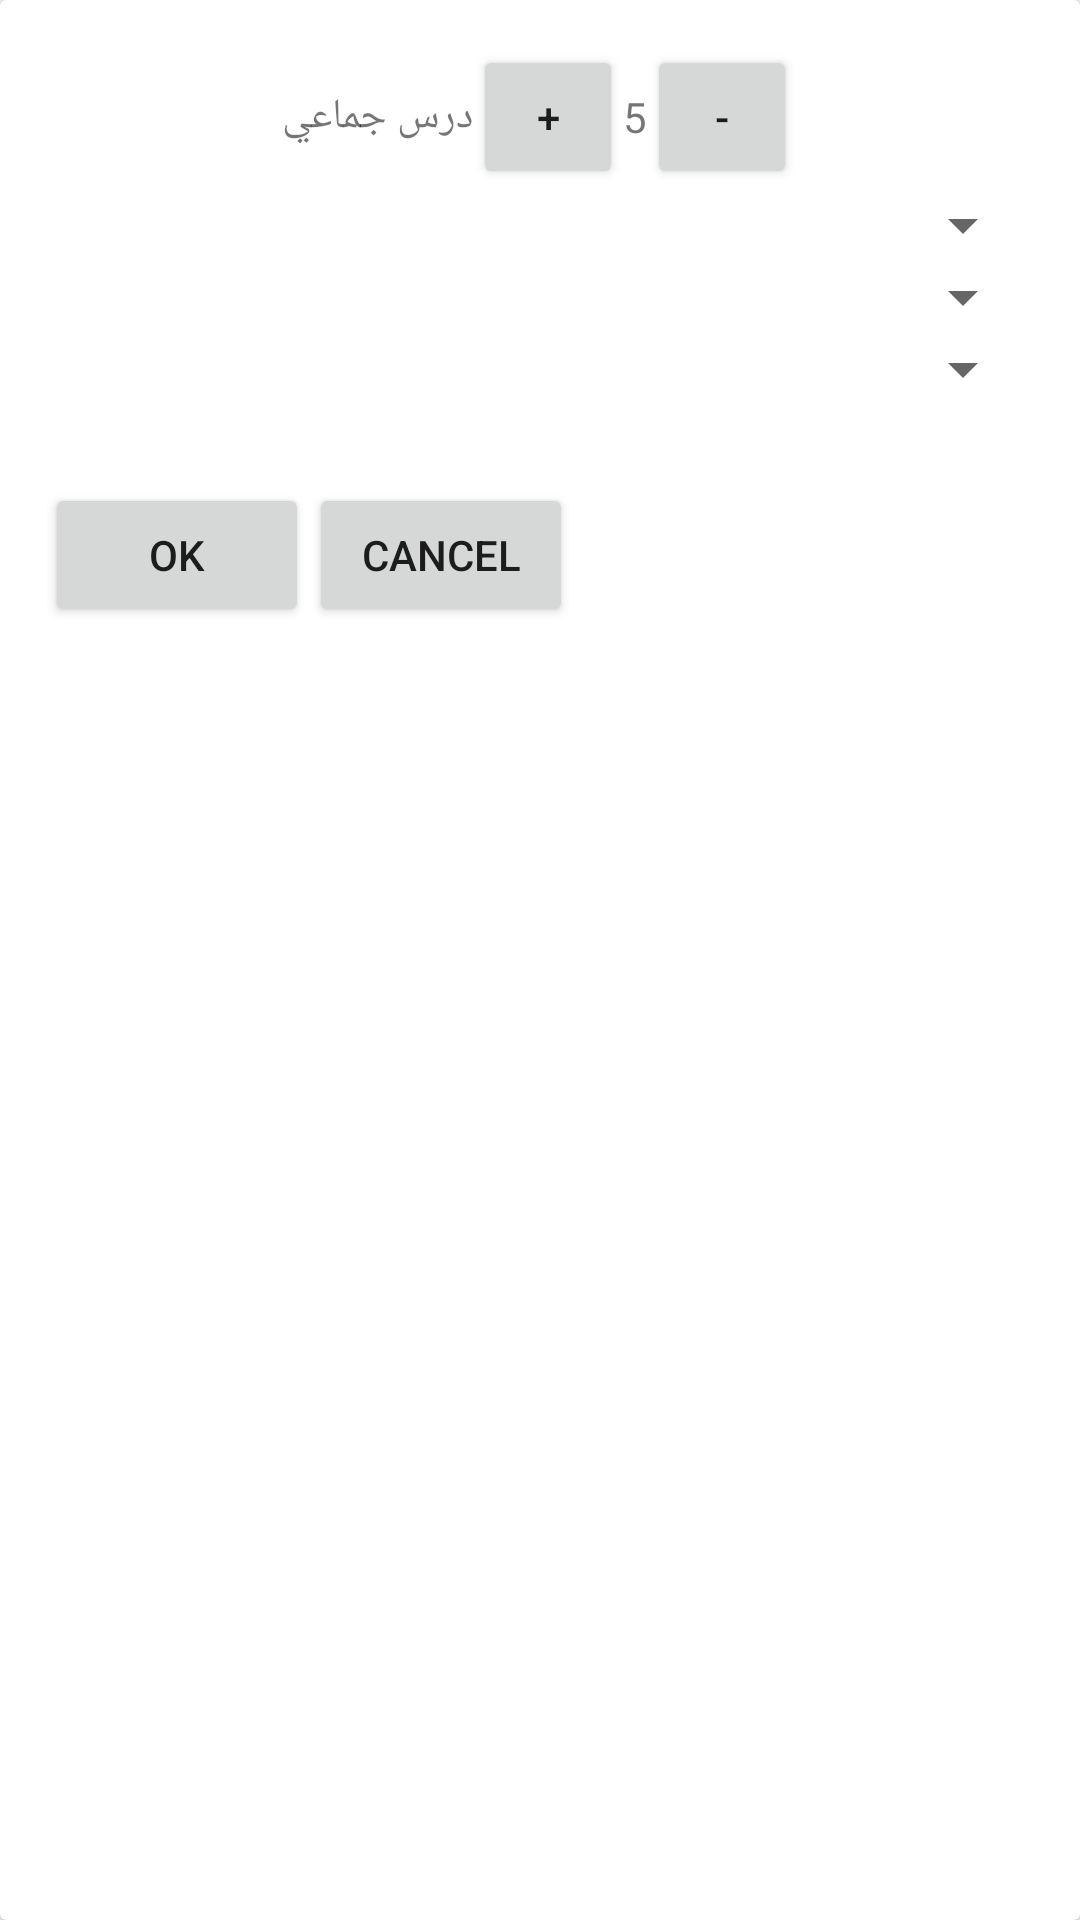

Produce the Android XML layout that renders to this screen, including the resource entries it uses.
<!-- AndroidManifest.xml: application theme AppTheme.NoActionBar -->
<!-- res/layout/level_dialog_layout.xml -->
<?xml version="1.0" encoding="utf-8"?>
<LinearLayout xmlns:android="http://schemas.android.com/apk/res/android"
    android:layout_width="match_parent"
    android:layout_height="wrap_content"
    android:orientation="vertical">

    <android.support.v7.widget.CardView
        android:layout_width="match_parent"
        android:layout_height="match_parent">

        <RelativeLayout
            android:id="@+id/gradeRL"
            android:layout_width="match_parent"
            android:layout_height="match_parent"
            android:layout_margin="15dp">

            <LinearLayout
                android:id="@+id/groupMaxId"
                android:layout_width="match_parent"
                android:layout_height="wrap_content"
                android:gravity="center"
                android:orientation="horizontal">

                <TextView
                    android:layout_width="wrap_content"
                    android:layout_height="wrap_content"
                    android:text="@string/groupMax" />

                <Button
                    android:id="@+id/groupPlusBTN"
                    android:layout_width="50dp"
                    android:layout_height="wrap_content"
                    android:focusable="false"
                    android:text="+" />

                <TextView
                    android:id="@+id/groupPriceTV"
                    android:layout_width="wrap_content"
                    android:layout_height="wrap_content"
                    android:text="5" />

                <Button
                    android:id="@+id/groupMinusBTN"
                    android:layout_width="50dp"
                    android:layout_height="wrap_content"
                    android:focusable="false"
                    android:text="-" />

            </LinearLayout>

            <Spinner
                android:id="@+id/levelSpinnerId"
                android:layout_width="match_parent"
                android:layout_height="wrap_content"
                android:layout_below="@id/groupMaxId"></Spinner>

            <Spinner
                android:id="@+id/gradeSpinnerId"
                android:layout_width="match_parent"
                android:layout_height="wrap_content"
                android:layout_below="@id/levelSpinnerId"></Spinner>

            <Spinner
                android:id="@+id/subjectSpinnerId"
                android:layout_width="match_parent"
                android:layout_height="wrap_content"
                android:layout_below="@id/gradeSpinnerId"></Spinner>

            <Button
                android:id="@+id/dialogButtonOK"
                android:layout_width="wrap_content"
                android:layout_height="wrap_content"
                android:layout_below="@id/gradeSpinnerId"
                android:layout_marginTop="50dp"
                android:text=" Ok " />

            <Button
                android:id="@+id/dialogButtonCancel"
                android:layout_width="wrap_content"
                android:layout_height="wrap_content"
                android:layout_below="@id/gradeSpinnerId"
                android:layout_marginTop="50dp"
                android:layout_toRightOf="@id/dialogButtonOK"
                android:text=" Cancel " />
        </RelativeLayout>

    </android.support.v7.widget.CardView>
</LinearLayout>
<!-- resources referenced by this layout -->
<resources>
  <string name="groupMax">درس جماعي</string>
  <style name="AppTheme.NoActionBar">
          <item name="windowActionBar">false</item>
          <item name="windowNoTitle">true</item>
      </style>
</resources>
